Run: headless pygame with SDL's dummy video driver; simulated clock (each Clock.tick advances the game by its frame time, no real sleeping); random seed 0; keys injected as events and as key.get_pressed() state; no mouse input.
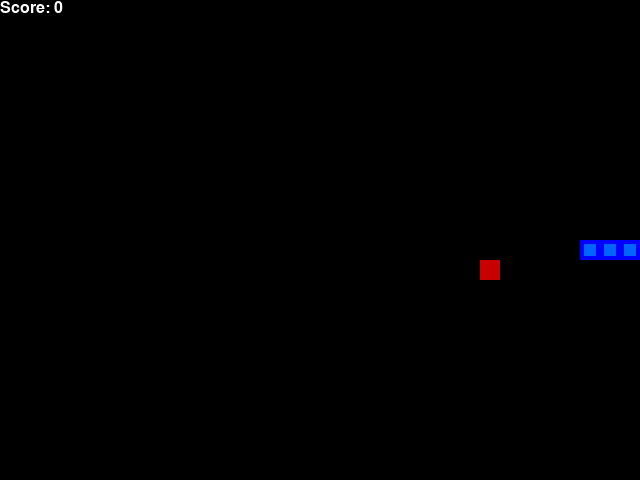
Frame 1 of 1 · flips 1–60 · no input (game ended)

The pygame program that drew these frames:

# playable snake game
import pygame
import random
from enum import Enum
from collections import namedtuple

pygame.init()
font = pygame.font.SysFont('arial',24)

# reset
# reward
# play(action) -> direction
# game_iteration
# is_collision

class Direction(Enum):
    RIGHT = 1
    LEFT = 2
    UP = 3
    DOWN = 4

Point = namedtuple('Point',['x','y'])

#rgb color
WHITE = (255,255,255)
RED = (200,0,0)
BLUE1 = (0,0,255)
BLUE2 = (0,100,255)
BLACK = (0,0,0)

BLOCK_SIZE = 20
SPEED = 10

class SnakeGame:
    def __init__(self, w = 640, h = 480):
        self.w = w
        self.h = h

        #init display
        self.display = pygame.display.set_mode((self.w,self.h))
        pygame.display.set_caption('Snake')
        self.clock = pygame.time.Clock()
        self._reset()

        #init game state
    def _reset(self):
        self.direction = Direction.RIGHT
        self.head = Point(self.w/2, self.h/2)
        self.snake = [self.head,Point(self.head.x - BLOCK_SIZE, self.head.y),Point(self.head.x - 2*BLOCK_SIZE, self.head.y)]

        self.score = 0
        self.food = None
        self._place_food()
        self.game_iteration = 0

    def play_step(self):
        #1.collect user input
        for event in pygame.event.get():
            if event.type == pygame.QUIT:
                pygame.quit()
                quit()
            if event.type == pygame.KEYDOWN:
                if event.key == pygame.K_a:
                   self.direction = Direction.LEFT
                elif event.key == pygame.K_d:
                   self.direction = Direction.RIGHT
                elif event.key == pygame.K_w:
                   self.direction = Direction.UP 
                elif event.key == pygame.K_s:
                   self.direction = Direction.DOWN  
        #2.move
        self._move(self.direction)
        self.snake.insert(0,self.head)

        #3.check if game over
        game_over = False
        if self._is_collision():
            game_over = True
            return game_over, self.score

        #4. place new food or just move
        if self.head == self.food:
            self.score += 1
            self._place_food()
        else:
            self.snake.pop()

        #5.update ui and clock
        self._update_ui()
        self.clock.tick(SPEED)
        #6.return game over and score

        return game_over,self.score
    
    def _place_food(self):
        x = random.randint(0, (self.w-BLOCK_SIZE)//BLOCK_SIZE) *BLOCK_SIZE
        y = random.randint(0, (self.h-BLOCK_SIZE)//BLOCK_SIZE) *BLOCK_SIZE
        self.food = Point(x,y)
        if self.food in self.snake:
            self._place_food()

    def _is_collision(self):
        #hit boundary
        if self.head.x > self.w - BLOCK_SIZE or self.head.x < 0 or self.head.y < 0 or self.head.y > self.h - BLOCK_SIZE:
            return True
        #hit it self
        if self.head in self.snake[1:]:
            return True
        return False

    def _move(self,direction):
        x = self.head.x
        y = self.head.y
        if direction == Direction.RIGHT:
            x += BLOCK_SIZE
        if direction == Direction.LEFT:
            x -= BLOCK_SIZE
        if direction == Direction.UP:
            y -= BLOCK_SIZE
        if direction == Direction.DOWN:
            y += BLOCK_SIZE
        
        self.head = Point(x,y)

    def _update_ui(self):
        self.display.fill(BLACK)
        for point in self.snake:
            pygame.draw.rect(self.display,BLUE1, pygame.Rect(point.x, point.y, BLOCK_SIZE, BLOCK_SIZE))
            pygame.draw.rect(self.display,BLUE2, pygame.Rect(point.x+4, point.y+4, BLOCK_SIZE-8, BLOCK_SIZE-8))
        
        pygame.draw.rect(self.display,RED, pygame.Rect(self.food.x,self.food.y,BLOCK_SIZE,BLOCK_SIZE))
        text = font.render("Score: " + str(self.score),True,WHITE)
        self.display.blit(text,[0,0])
        pygame.display.flip()


if __name__ == '__main__':
    game = SnakeGame()

    #gameloop
    while True:
        game_over, score = game.play_step()

        #break if game over
        if game_over:
            break

    print('Final score',score)

    pygame.quit()
